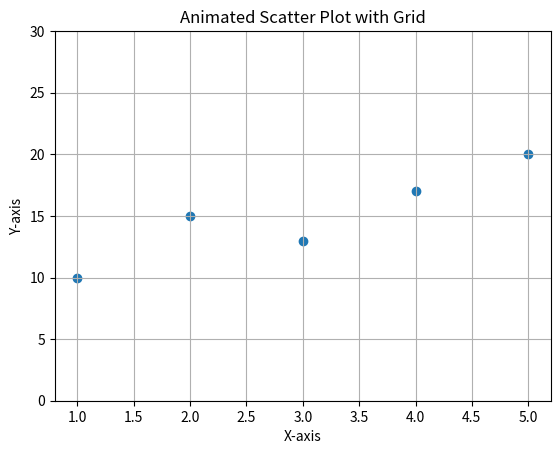

The matplotlib source for this figure:
import matplotlib.pyplot as plt
from matplotlib.animation import FuncAnimation
import random

# Initial data
x = [1, 2, 3, 4, 5]
y = [10, 15, 13, 17, 20]

# Create figure
fig, ax = plt.subplots()

# Create initial scatter plot
scatter = ax.scatter(x, y)

ax.set_xlabel("X-axis")
ax.set_ylabel("Y-axis")
ax.set_title("Animated Scatter Plot with Grid")
ax.grid(True)
ax.set_ylim(0, 30)

def update(frame):
    new_y = [random.randint(5, 25) for _ in y]
    scatter.set_offsets(list(zip(x, new_y)))

ani = FuncAnimation(fig, update, interval=1000)

plt.show()
